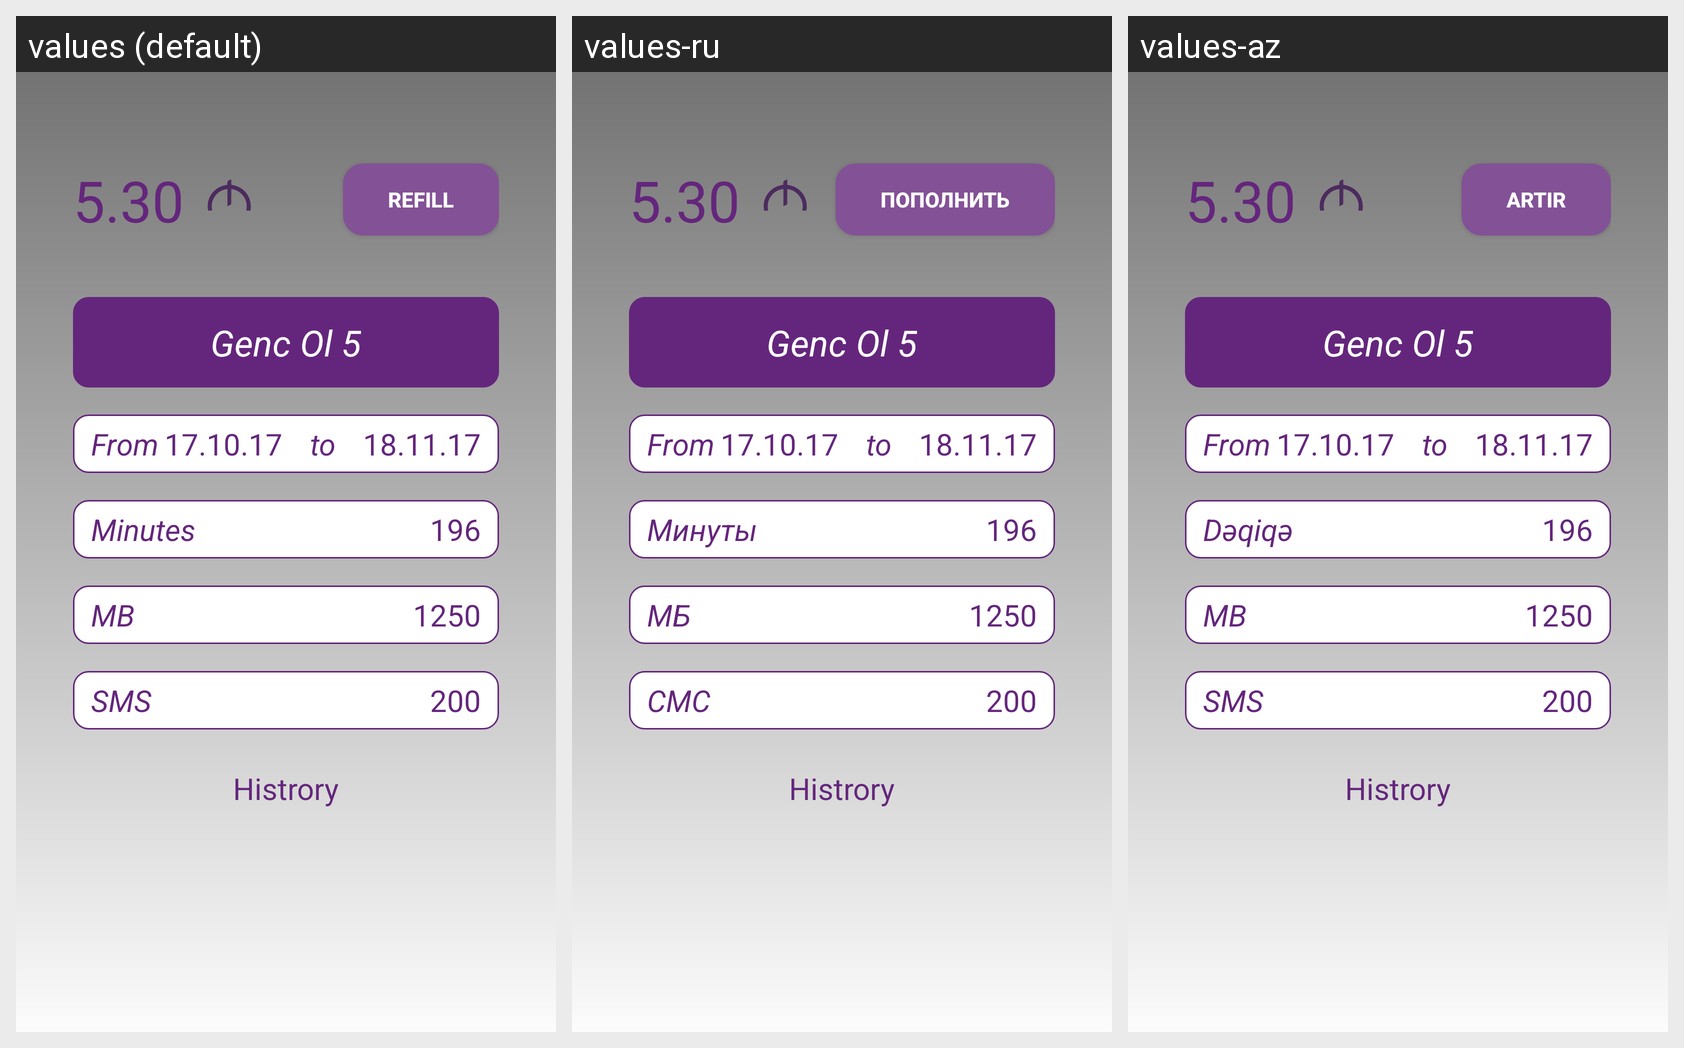

This grid shows one Android layout under several languages. Give, for every string resource on the screen, its name, the default text and each shown locale's text.
Android screen res/layout/fragment_balance.xml rendered under 3 locales, left to right: values (default), values-ru, values-az. Device: Nexus 5 (rendered at 1080×1920; each locale shown at half size, 540×960, under a caption strip naming it); theme AppTheme.
Strings drawn on this screen, with the default value and each locale's value (text and hints the layout hard-codes, and strings that could not be matched under every locale, appear in the picture but are not listed):

_5_30
  values: 5.30
  values-ru: 5.30
  values-az: 5.30

balans_artirma
  values: Refill
  values-ru: пополнить
  values-az: Artır

deqiqe
  values: Minutes
  values-ru: Минуты
  values-az: Dəqiqə

mb
  values: MB
  values-ru: МБ
  values-az: MB

sms
  values: SMS
  values-ru: СМС
  values-az: SMS
